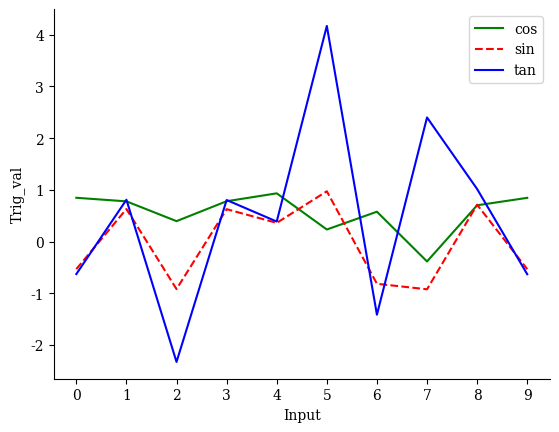

This figure's Python source:
import matplotlib.pyplot as plt
from matplotlib import rcParams
import numpy as np

#for LaTex font
rcParams['font.family'] = 'DejaVu Serif'



def _plot_data(data_listx,data_listy,styles,labels,xlabel,ylabel):
    #define figure size here
    f = plt.figure()
    ax = plt.subplot(111)

    # Hide the right and top spines
    ax.spines['right'].set_visible(False)
    ax.spines['top'].set_visible(False)

    ax.yaxis.set_ticks_position('left')
    ax.xaxis.set_ticks_position('bottom')

     #you can define the x separation here, here it is 1.0 & set limits
    plt.xticks(np.arange(np.min(data_listx), np.max(data_listx)+1, 1.0))

    for datax,datay,style,label in zip(data_listx,data_listy,styles,labels):
        ax.plot(datax,datay,style,label=label)

    # plt.xlim(0,6)
    # plt.ylim(0,10)
    plt.xlabel(xlabel)
    plt.ylabel(ylabel)
    plt.legend()
    return f




#for number of rows/columns greater than 1,
#example terminology: matrix[0][0] corresponds to left top image
#all figs are of same size

def _plot_matrix(matrix,title_matrix,figsize=5,big_title="Images"):
    shape = matrix.shape
    h,w = shape[0],shape[1]
    fig,ax = plt.subplots(h,w,figsize=(figsize*h,figsize*w))
    fig.suptitle(big_title)

    for i in range(h):
        for j in range(w):
            # if you want a math operation on matrix[i][j], that can be done here
            ax[i,j].plot(matrix[i][j])
            ax[i,j].title.set_text(title_matrix[i][j])
    return ax

#plots images in a single row or a single column based upon argument plot_align
def _plot_subplots_single_image(images,plot_align='horizontal',title="Images",figsize = None):
    num_images = len(images)
    hori_align = False

    #assuming one image size is 5x5, if something else, change it!
    if plot_align.lower() == 'horizontal':
        fig,ax = plt.subplots(1,num_images)
        if figsize == None:
            fig.set_figheight(5)
            fig.set_figwidth(num_images*5)
        else:
            fig.set_figheight(figsize[0])
            fig.set_figwidth(num_images*figsize[1])
    else:
        fig,ax = plt.subplots(num_images,1)
        if figsize == None:
            fig.set_figheight(num_images*5)
            fig.set_figwidth(5)
        else:
            fig.set_figheight(num_images*figsize[0])
            fig.set_figwidth(figsize[1])

    fig.suptitle(title)
    
    for i in range(num_images):
        ax[i].plot(images[i])
    return ax,fig

def _save_fig(figure):
    plt.savefig(figure)


x = np.random.randn(10)
y = np.array([i for i in range(10)])
data_y = [np.cos(x),np.sin(x),np.tan(x)]
data_x = [y,y,y]
styles = ['g','r--','b']
label = ['cos','sin','tan']

f = _plot_data(data_x,data_y,styles,label,"Input","Trig_val")

f.savefig('check.pdf')